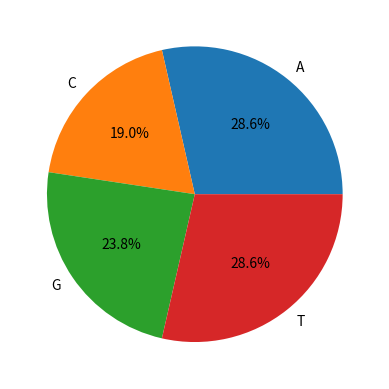

Write the Python code that produced this figure.
#import matplotlip.pyplot and use a simple "plt" to represent it
import matplotlib.pyplot as plt
#input
A = 6
C = 4
G = 5
T = 6
#found a dictionary
FrequencyOfNucleotides = {'A':A, 'C':C, 'G':G, 'T':T}
#print the dictionary
for i in ['A', 'C', 'G', 'T']:
    print('Frequency of ' + i + ' =', FrequencyOfNucleotides[i])
#set the argument of the plot
labels = FrequencyOfNucleotides.keys()
sizes = FrequencyOfNucleotides.values()
explode = (0, 0, 0, 0)
#draw the plot
fig1, ax1 = plt.subplots()
ax1.pie(sizes, explode, labels, autopct='%1.1f%%')
plt.show()
